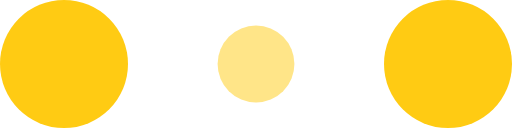
t = 0.00 s
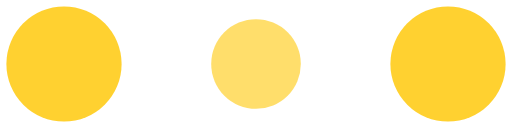
t = 0.10 s
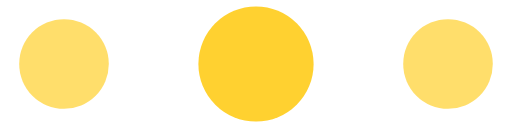
t = 0.30 s
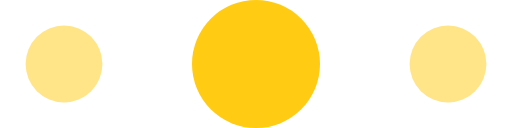
t = 0.40 s
t = 0.50 s: frame unchanged from t = 0.30 s, image omitted
t = 0.70 s: frame unchanged from t = 0.10 s, image omitted

The animated SVG that drew these frames (rendered in a browser with its animation timeline set to each time). Animation: 6 SMIL elements (animate=6); one cycle of 0.80 s, repeats indefinitely.

<!-- By Sam Herbert (@sherb), for everyone. More @ http://goo.gl/7AJzbL -->
<svg width="80" height="20" viewBox="0 0 120 30" xmlns="http://www.w3.org/2000/svg" fill="#FFCB13">
    <circle cx="15" cy="15" r="15">
        <animate attributeName="r" from="15" to="15"
                 begin="0s" dur="0.8s"
                 values="15;9;15" calcMode="linear"
                 repeatCount="indefinite" />
        <animate attributeName="fill-opacity" from="1" to="1"
                 begin="0s" dur="0.8s"
                 values="1;.5;1" calcMode="linear"
                 repeatCount="indefinite" />
    </circle>
    <circle cx="60" cy="15" r="9" fill-opacity="0.3">
        <animate attributeName="r" from="9" to="9"
                 begin="0s" dur="0.8s"
                 values="9;15;9" calcMode="linear"
                 repeatCount="indefinite" />
        <animate attributeName="fill-opacity" from="0.5" to="0.5"
                 begin="0s" dur="0.8s"
                 values=".5;1;.5" calcMode="linear"
                 repeatCount="indefinite" />
    </circle>
    <circle cx="105" cy="15" r="15">
        <animate attributeName="r" from="15" to="15"
                 begin="0s" dur="0.8s"
                 values="15;9;15" calcMode="linear"
                 repeatCount="indefinite" />
        <animate attributeName="fill-opacity" from="1" to="1"
                 begin="0s" dur="0.8s"
                 values="1;.5;1" calcMode="linear"
                 repeatCount="indefinite" />
    </circle>
</svg>
